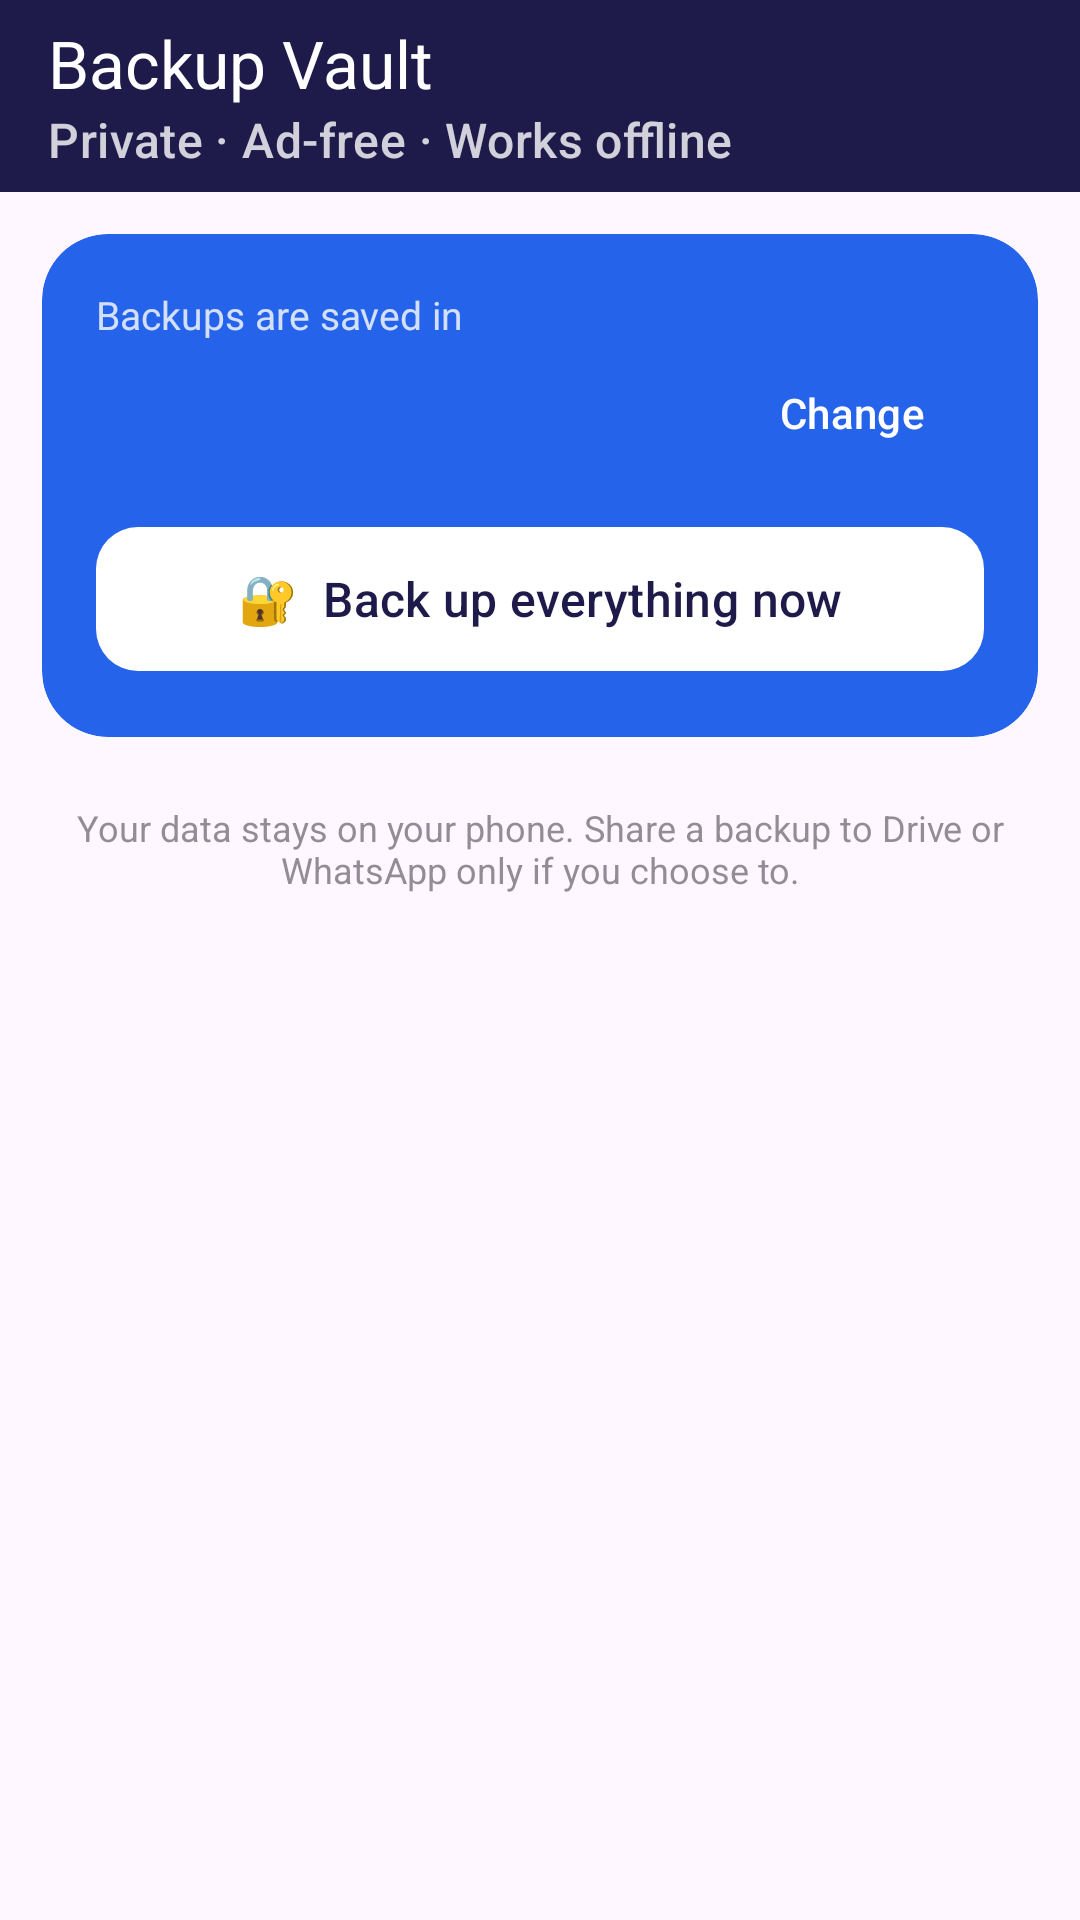

Reconstruct the res/layout file that produces this screen, plus the resources it refers to.
<!-- AndroidManifest.xml: application theme AppTheme -->
<!-- res/layout/activity_main.xml -->
<?xml version="1.0" encoding="utf-8"?>
<LinearLayout xmlns:android="http://schemas.android.com/apk/res/android"
    xmlns:app="http://schemas.android.com/apk/res-auto"
    android:layout_width="match_parent" android:layout_height="match_parent" android:orientation="vertical">
    <com.google.android.material.appbar.MaterialToolbar
        android:id="@+id/toolbar" android:layout_width="match_parent" android:layout_height="?attr/actionBarSize"
        android:background="@color/brand_dark" app:title="Backup Vault" app:subtitle="Private · Ad-free · Works offline"
        app:titleTextColor="#FFFFFF" app:subtitleTextColor="#CCFFFFFF"/>
    <androidx.core.widget.NestedScrollView android:layout_width="match_parent" android:layout_height="match_parent">
        <LinearLayout android:layout_width="match_parent" android:layout_height="wrap_content" android:orientation="vertical" android:padding="14dp">

            <com.google.android.material.card.MaterialCardView android:layout_width="match_parent" android:layout_height="wrap_content"
                app:cardCornerRadius="22dp" app:cardElevation="0dp" app:strokeWidth="0dp" app:cardBackgroundColor="@color/brand">
                <LinearLayout android:layout_width="match_parent" android:layout_height="wrap_content" android:orientation="vertical" android:padding="18dp">
                    <TextView android:layout_width="wrap_content" android:layout_height="wrap_content" android:text="Backups are saved in"
                        android:textColor="#CCFFFFFF" android:textSize="13sp"/>
                    <LinearLayout android:layout_width="match_parent" android:layout_height="wrap_content" android:gravity="center_vertical">
                        <TextView android:id="@+id/folder" android:layout_width="0dp" android:layout_weight="1" android:layout_height="wrap_content"
                            android:textColor="#FFFFFF" android:textSize="17sp" android:textStyle="bold" android:maxLines="2"/>
                        <com.google.android.material.button.MaterialButton android:id="@+id/changeFolder"
                            style="@style/Widget.Material3.Button.TextButton" android:layout_width="wrap_content" android:layout_height="wrap_content"
                            android:text="Change" android:textColor="#FFFFFF"/>
                    </LinearLayout>
                    <com.google.android.material.button.MaterialButton android:id="@+id/backupAll"
                        android:layout_width="match_parent" android:layout_height="56dp" android:layout_marginTop="10dp"
                        android:text="🔐  Back up everything now" android:textSize="16sp" android:textColor="@color/brand_dark"
                        app:backgroundTint="#FFFFFF" app:cornerRadius="14dp"/>
                </LinearLayout>
            </com.google.android.material.card.MaterialCardView>

            <GridLayout android:id="@+id/grid" android:layout_width="match_parent" android:layout_height="wrap_content"
                android:layout_marginTop="10dp" android:columnCount="2" android:useDefaultMargins="false"/>

            <TextView android:layout_width="match_parent" android:layout_height="wrap_content" android:layout_marginTop="12dp"
                android:gravity="center" android:alpha="0.6" android:textSize="12sp"
                android:text="Your data stays on your phone. Share a backup to Drive or WhatsApp only if you choose to."/>
        </LinearLayout>
    </androidx.core.widget.NestedScrollView>
</LinearLayout>
<!-- resources referenced by this layout -->
<resources>
  <color name="brand">#2563EB</color>
  <color name="brand_dark">#1E1B4B</color>
  <style name="AppTheme" parent="Theme.Material3.DayNight.NoActionBar">
          <item name="colorPrimary">@color/brand</item>
          <item name="colorOnPrimary">#FFFFFF</item>
          <item name="colorPrimaryContainer">#DBEAFE</item>
          <item name="colorOnPrimaryContainer">#1E3A8A</item>
          <item name="colorSecondary">@color/accent</item>
          <item name="android:statusBarColor">@color/brand_dark</item>
          <item name="android:windowLightStatusBar">false</item>
          <item name="android:windowOptOutEdgeToEdgeEnforcement" tools:targetApi="35">true</item>
      </style>
  <color name="accent">#16A34A</color>
</resources>
